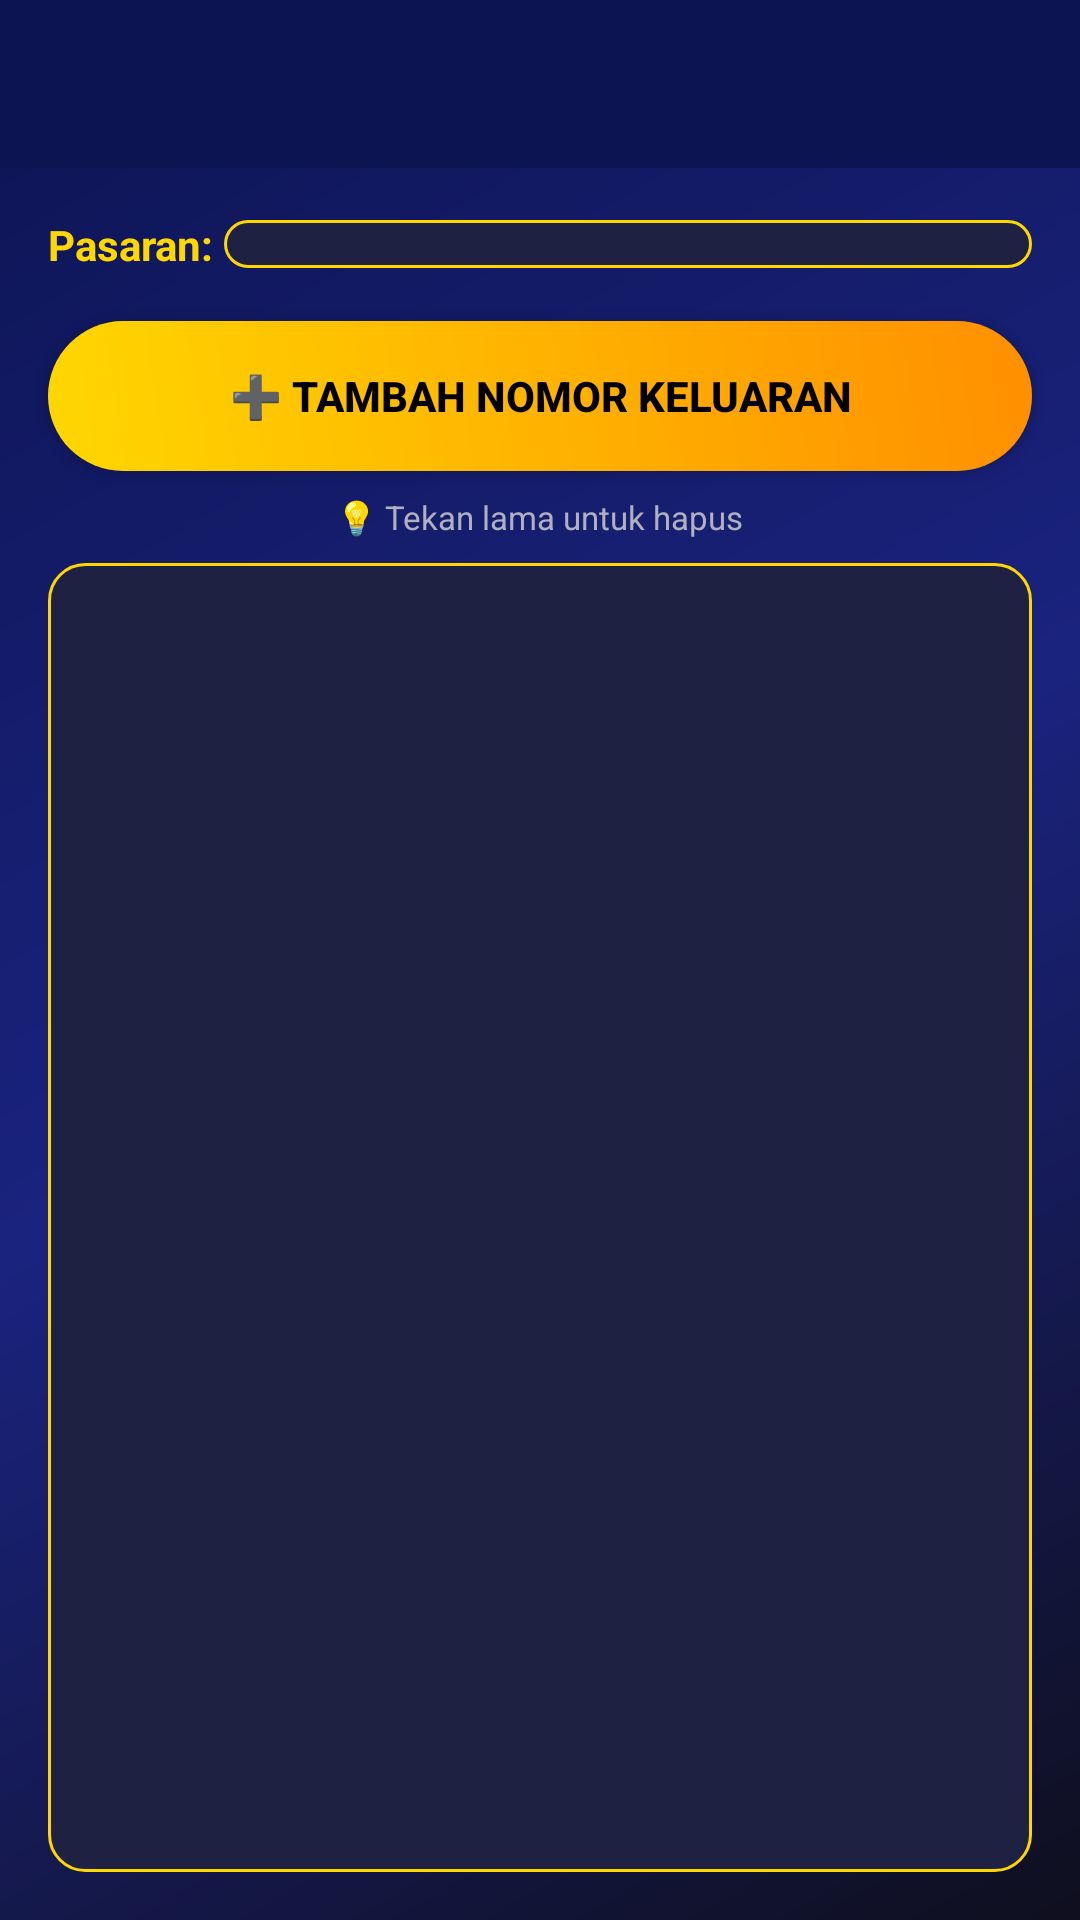

Produce the Android XML layout that renders to this screen, including the resource entries it uses.
<!-- AndroidManifest.xml: application theme Theme.PrediksiBosok -->
<!-- res/layout/activity_riwayat.xml -->
<?xml version="1.0" encoding="utf-8"?>
<LinearLayout xmlns:android="http://schemas.android.com/apk/res/android"
    xmlns:app="http://schemas.android.com/apk/res-auto"
    android:layout_width="match_parent"
    android:layout_height="match_parent"
    android:orientation="vertical"
    android:background="@drawable/bg_gradient">

    <androidx.appcompat.widget.Toolbar
        android:id="@+id/toolbar"
        android:layout_width="match_parent"
        android:layout_height="?attr/actionBarSize"
        android:background="@color/primary_dark"
        app:titleTextColor="@color/text_gold"/>

    <LinearLayout
        android:layout_width="match_parent"
        android:layout_height="wrap_content"
        android:orientation="horizontal"
        android:padding="16dp"
        android:gravity="center_vertical">

        <TextView
            android:layout_width="wrap_content"
            android:layout_height="wrap_content"
            android:text="Pasaran: "
            android:textColor="@color/text_gold"
            android:textStyle="bold"
            android:textSize="14sp"/>

        <Spinner
            android:id="@+id/spinPasaran"
            android:layout_width="0dp"
            android:layout_height="wrap_content"
            android:layout_weight="1"
            android:background="@drawable/bg_section"
            android:padding="8dp"/>
    </LinearLayout>

    <Button
        android:id="@+id/btnTambah"
        android:layout_width="match_parent"
        android:layout_height="50dp"
        android:layout_marginHorizontal="16dp"
        android:text="➕ TAMBAH NOMOR KELUARAN"
        android:textColor="#000"
        android:textStyle="bold"
        android:background="@drawable/bg_btn_gold"/>

    <TextView
        android:layout_width="wrap_content"
        android:layout_height="wrap_content"
        android:text="💡 Tekan lama untuk hapus"
        android:textColor="@color/text_gray"
        android:textSize="11sp"
        android:padding="8dp"
        android:layout_gravity="center"/>

    <ListView
        android:id="@+id/listView"
        android:layout_width="match_parent"
        android:layout_height="match_parent"
        android:layout_marginHorizontal="16dp"
        android:layout_marginBottom="16dp"
        android:background="@drawable/bg_section"
        android:padding="8dp"
        android:divider="@color/primary"
        android:dividerHeight="1dp"/>

</LinearLayout>
<!-- resources referenced by this layout -->
<resources>
  <color name="primary">#1A237E</color>
  <color name="primary_dark">#0D1452</color>
  <color name="text_gold">#FFD700</color>
  <color name="text_gray">#B0B0C0</color>
  <!-- drawable bg_btn_gold (drawable) -->
  <?xml version="1.0" encoding="utf-8"?>
  <shape xmlns:android="http://schemas.android.com/apk/res/android">
      <gradient
          android:angle="45"
          android:startColor="#FFD700"
          android:endColor="#FF8F00" />
      <corners android:radius="30dp" />
  </shape>
  <!-- drawable bg_gradient (drawable) -->
  <?xml version="1.0" encoding="utf-8"?>
  <shape xmlns:android="http://schemas.android.com/apk/res/android">
      <gradient
          android:angle="135"
          android:startColor="#0F0F1E"
          android:centerColor="#1A237E"
          android:endColor="#0D1452"
          android:type="linear" />
  </shape>
  <!-- drawable bg_section (drawable) -->
  <?xml version="1.0" encoding="utf-8"?>
  <shape xmlns:android="http://schemas.android.com/apk/res/android">
      <solid android:color="#1E2142" />
      <corners android:radius="12dp" />
      <stroke android:width="1dp" android:color="#FFD700" />
  </shape>
  <style name="Theme.PrediksiBosok" parent="Theme.MaterialComponents.DayNight.NoActionBar">
          <item name="colorPrimary">@color/primary</item>
          <item name="colorPrimaryDark">@color/primary_dark</item>
          <item name="colorAccent">@color/accent</item>
          <item name="android:statusBarColor" tools:targetApi="l">@color/primary_dark</item>
          <item name="android:windowBackground">@color/bg_dark</item>
      </style>
  <color name="accent">#FFD700</color>
  <color name="bg_dark">#0F0F1E</color>
</resources>
